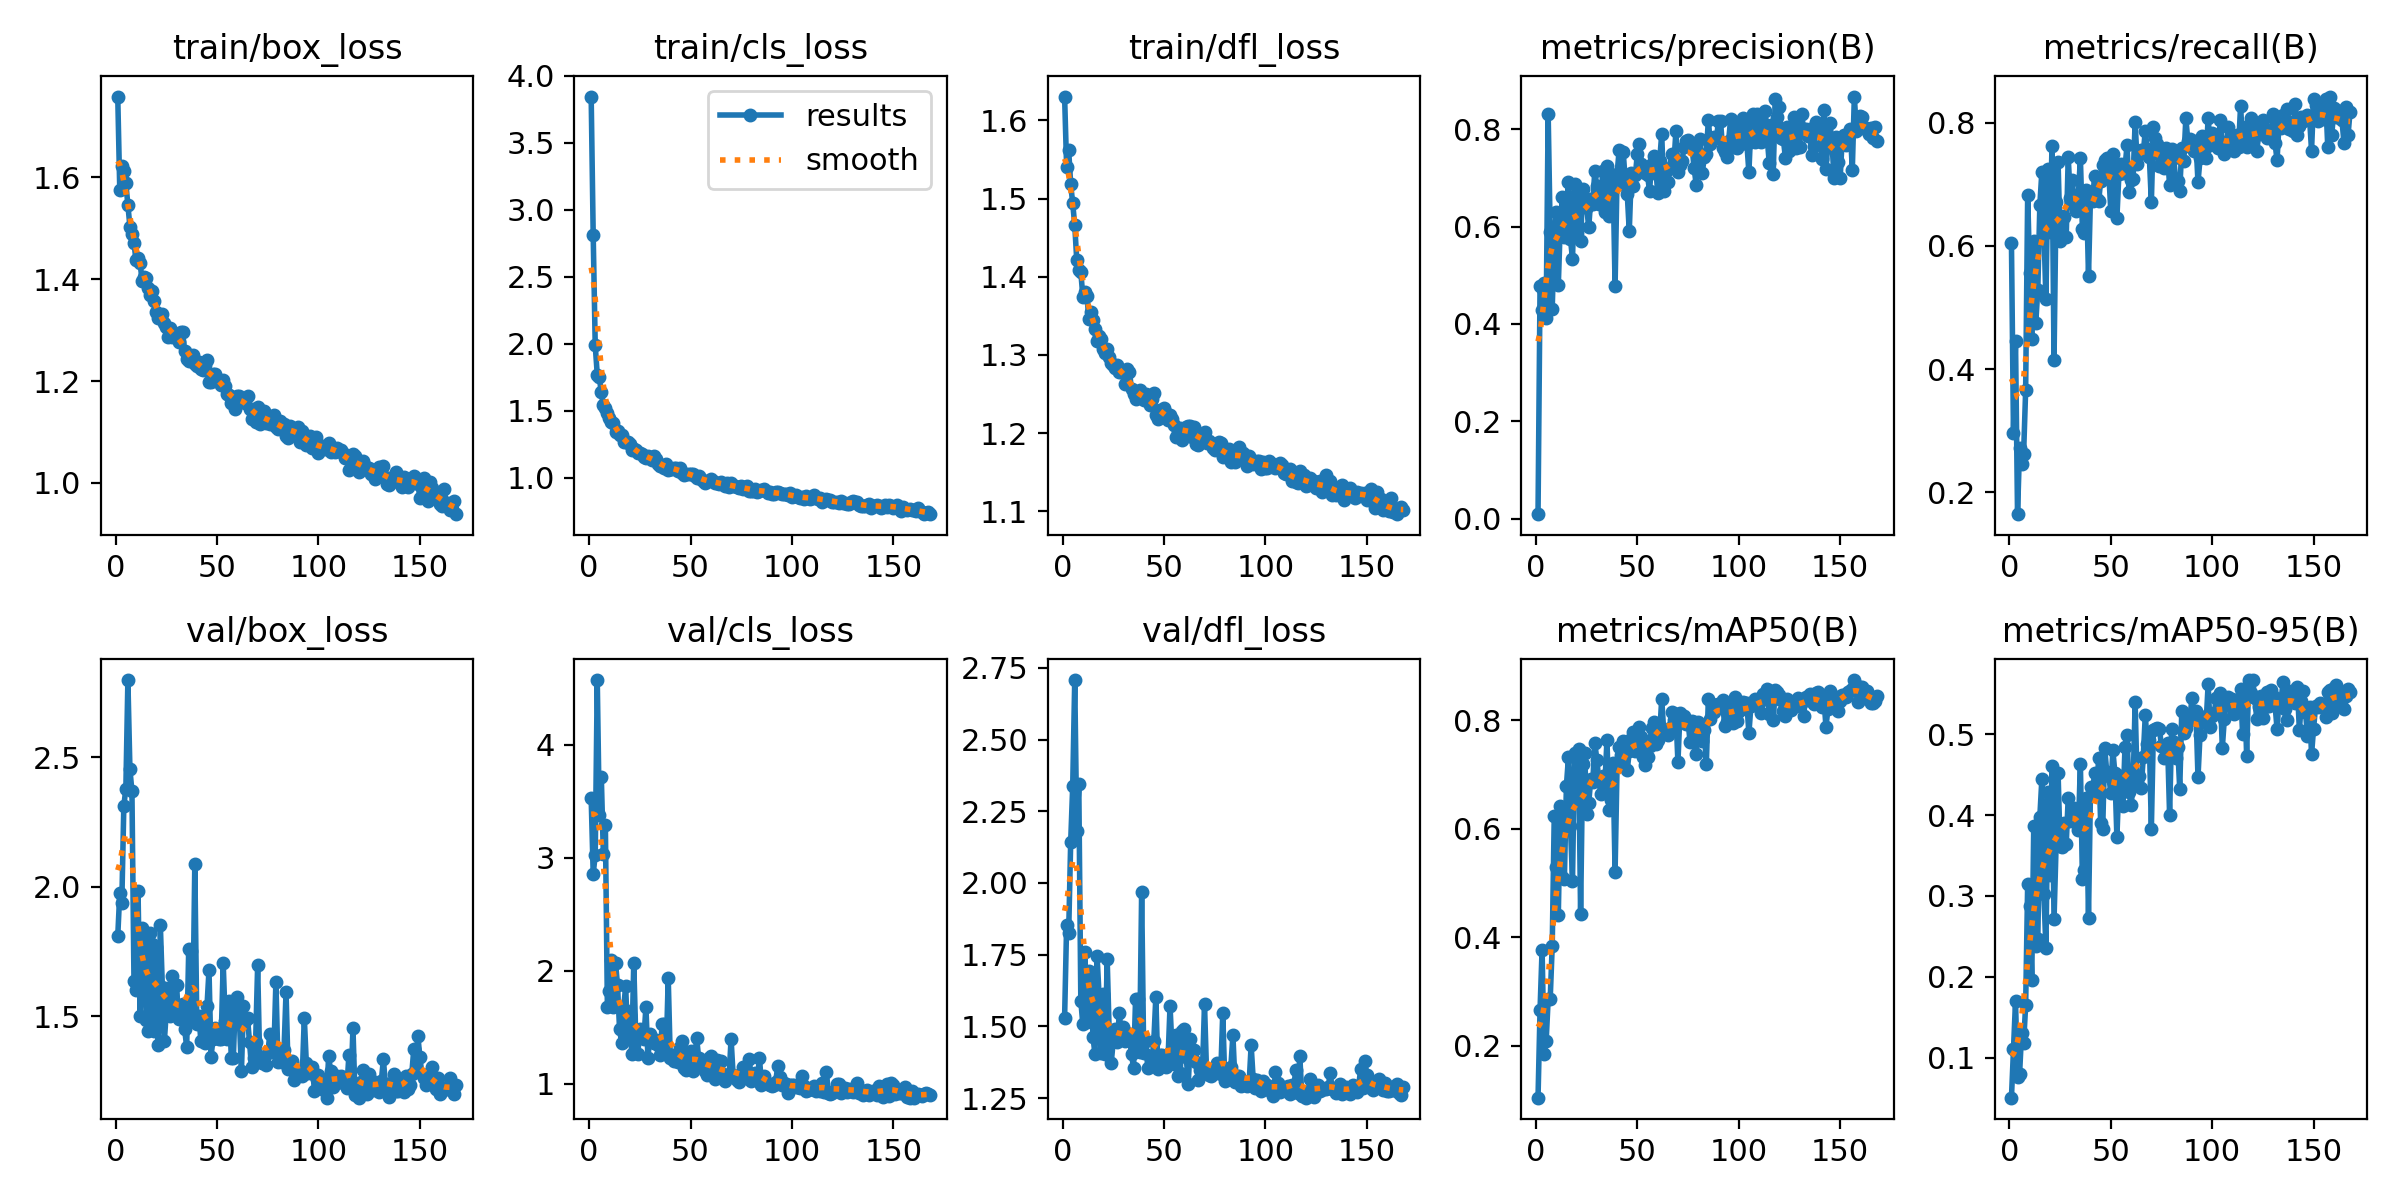

The data file committed next to this chart (first rows):
epoch, time, train/box_loss, train/cls_loss, train/dfl_loss, metrics/precision(B), metrics/recall(B), metrics/mAP50(B), metrics/mAP50-95(B), val/box_loss, val/cls_loss, val/dfl_loss, lr/pg0, lr/pg1, lr/pg2
1, 5.388, 1.758, 3.846, 1.631, 0.00903, 0.6044, 0.1046, 0.05052, 1.809, 3.525, 1.53, 0.003296, 0.003296, 0.07033
2, 10.58, 1.574, 2.81, 1.54, 0.4784, 0.2967, 0.2667, 0.1106, 1.978, 2.856, 1.854, 0.006597, 0.006597, 0.0403
3, 15.67, 1.622, 1.989, 1.563, 0.4289, 0.4462, 0.3773, 0.1696, 1.939, 3.026, 1.824, 0.009864, 0.009864, 0.01023
4, 20.86, 1.612, 1.772, 1.518, 0.485, 0.1642, 0.1845, 0.07643, 2.313, 4.57, 2.143, 0.009851, 0.009851, 0.009851
5, 25.78, 1.588, 1.75, 1.494, 0.4123, 0.272, 0.2083, 0.0796, 2.379, 3.379, 2.338, 0.009802, 0.009802, 0.009802
6, 30.07, 1.545, 1.639, 1.466, 0.8323, 0.246, 0.2855, 0.13, 2.799, 3.715, 2.708, 0.009753, 0.009753, 0.009753
7, 34.57, 1.503, 1.542, 1.421, 0.589, 0.2625, 0.2862, 0.1182, 2.454, 3.032, 2.18, 0.009703, 0.009703, 0.009703
8, 39.27, 1.488, 1.521, 1.409, 0.4314, 0.3654, 0.3841, 0.1645, 2.369, 3.284, 2.344, 0.009654, 0.009654, 0.009654
9, 44.48, 1.471, 1.482, 1.406, 0.5777, 0.6825, 0.6243, 0.3146, 1.637, 1.675, 1.588, 0.009604, 0.009604, 0.009604
10, 49.47, 1.437, 1.446, 1.375, 0.6298, 0.5558, 0.5305, 0.2879, 1.601, 1.821, 1.507, 0.009555, 0.009555, 0.009555
11, 53.77, 1.441, 1.418, 1.381, 0.4791, 0.4496, 0.4408, 0.1958, 1.985, 2.094, 1.76, 0.009505, 0.009505, 0.009505
12, 58.86, 1.432, 1.411, 1.376, 0.6075, 0.6084, 0.6413, 0.3864, 1.502, 1.675, 1.514, 0.009456, 0.009456, 0.009456
13, 64.02, 1.397, 1.342, 1.345, 0.6598, 0.4756, 0.5105, 0.238, 1.841, 2.072, 1.694, 0.009406, 0.009406, 0.009406
14, 69.22, 1.405, 1.353, 1.355, 0.578, 0.5292, 0.5077, 0.2471, 1.81, 1.87, 1.66, 0.009357, 0.009357, 0.009357
15, 74.44, 1.402, 1.321, 1.344, 0.6432, 0.6664, 0.6795, 0.398, 1.487, 1.482, 1.462, 0.009307, 0.009307, 0.009307
16, 79.34, 1.382, 1.317, 1.334, 0.6916, 0.7209, 0.7314, 0.4445, 1.442, 1.364, 1.402, 0.009258, 0.009258, 0.009258
17, 84.44, 1.368, 1.268, 1.318, 0.5754, 0.628, 0.6052, 0.3024, 1.823, 1.664, 1.746, 0.009208, 0.009208, 0.009208
18, 89.54, 1.376, 1.269, 1.324, 0.5325, 0.5132, 0.5043, 0.2356, 1.778, 1.864, 1.608, 0.009158, 0.009158, 0.009158
19, 94.53, 1.357, 1.271, 1.32, 0.6878, 0.7243, 0.7399, 0.4289, 1.444, 1.397, 1.408, 0.009109, 0.009109, 0.009109
20, 99.64, 1.336, 1.256, 1.307, 0.5865, 0.6231, 0.6618, 0.3261, 1.766, 1.611, 1.612, 0.009059, 0.009059, 0.009059
21, 105, 1.324, 1.208, 1.302, 0.6649, 0.7623, 0.7477, 0.4603, 1.39, 1.268, 1.402, 0.00901, 0.00901, 0.00901
22, 110.3, 1.327, 1.217, 1.307, 0.5699, 0.414, 0.4429, 0.271, 1.854, 2.071, 1.734, 0.00896, 0.00896, 0.00896
23, 115.4, 1.331, 1.209, 1.297, 0.6779, 0.6714, 0.7195, 0.3637, 1.613, 1.405, 1.476, 0.008911, 0.008911, 0.008911
24, 120.2, 1.313, 1.187, 1.289, 0.6399, 0.7361, 0.7395, 0.4516, 1.406, 1.261, 1.373, 0.008861, 0.008861, 0.008861
25, 125.3, 1.306, 1.189, 1.288, 0.6398, 0.6083, 0.6273, 0.3623, 1.526, 1.489, 1.449, 0.008812, 0.008812, 0.008812
26, 130.5, 1.287, 1.176, 1.283, 0.5983, 0.6491, 0.6473, 0.3606, 1.611, 1.446, 1.491, 0.008762, 0.008762, 0.008762
27, 135.6, 1.305, 1.157, 1.287, 0.6559, 0.6465, 0.691, 0.3896, 1.502, 1.399, 1.445, 0.008713, 0.008713, 0.008713
28, 140.8, 1.286, 1.15, 1.279, 0.6461, 0.6139, 0.686, 0.3637, 1.656, 1.679, 1.548, 0.008663, 0.008663, 0.008663
29, 145.6, 1.29, 1.161, 1.278, 0.7144, 0.7445, 0.758, 0.4217, 1.522, 1.228, 1.458, 0.008614, 0.008614, 0.008614
30, 150.8, 1.291, 1.148, 1.279, 0.6835, 0.6774, 0.7276, 0.3928, 1.622, 1.438, 1.499, 0.008564, 0.008564, 0.008564
31, 156.2, 1.276, 1.131, 1.263, 0.6463, 0.7069, 0.6892, 0.4062, 1.488, 1.396, 1.448, 0.008515, 0.008515, 0.008515
32, 161.5, 1.295, 1.163, 1.282, 0.6626, 0.6659, 0.6641, 0.4092, 1.498, 1.358, 1.475, 0.008466, 0.008466, 0.008466
33, 166.6, 1.295, 1.141, 1.278, 0.7143, 0.6572, 0.6965, 0.4003, 1.549, 1.383, 1.461, 0.008416, 0.008416, 0.008416
34, 172, 1.258, 1.107, 1.256, 0.6292, 0.6829, 0.6853, 0.3815, 1.449, 1.342, 1.403, 0.008367, 0.008367, 0.008367
35, 177.2, 1.243, 1.09, 1.25, 0.7249, 0.7428, 0.7634, 0.4633, 1.381, 1.256, 1.355, 0.008317, 0.008317, 0.008317
36, 182.3, 1.24, 1.092, 1.244, 0.6215, 0.6267, 0.6355, 0.3205, 1.759, 1.525, 1.595, 0.008268, 0.008268, 0.008268
37, 187, 1.249, 1.077, 1.248, 0.6279, 0.6203, 0.6537, 0.3322, 1.752, 1.532, 1.597, 0.008218, 0.008218, 0.008218
38, 191.6, 1.25, 1.108, 1.255, 0.7044, 0.6903, 0.7209, 0.4209, 1.484, 1.272, 1.409, 0.008169, 0.008169, 0.008169
39, 196.3, 1.234, 1.06, 1.248, 0.4771, 0.5509, 0.5203, 0.2729, 2.088, 1.935, 1.97, 0.008119, 0.008119, 0.008119
40, 200.4, 1.229, 1.07, 1.242, 0.7088, 0.6832, 0.7198, 0.4343, 1.47, 1.228, 1.407, 0.00807, 0.00807, 0.00807
41, 205, 1.236, 1.069, 1.25, 0.7563, 0.6727, 0.7507, 0.4285, 1.503, 1.257, 1.45, 0.00802, 0.00802, 0.00802
42, 209.9, 1.223, 1.075, 1.248, 0.6868, 0.7142, 0.7358, 0.4522, 1.405, 1.201, 1.356, 0.007971, 0.007971, 0.007971
43, 214.6, 1.221, 1.072, 1.235, 0.7539, 0.6769, 0.7615, 0.4277, 1.479, 1.215, 1.398, 0.007921, 0.007921, 0.007921
44, 219.5, 1.232, 1.051, 1.243, 0.6956, 0.6723, 0.7395, 0.47, 1.396, 1.189, 1.372, 0.007872, 0.007872, 0.007872
45, 224.3, 1.242, 1.075, 1.251, 0.6676, 0.7058, 0.7082, 0.3904, 1.541, 1.327, 1.45, 0.007822, 0.007822, 0.007822
46, 229.2, 1.199, 1.04, 1.223, 0.59, 0.7318, 0.7425, 0.3826, 1.679, 1.376, 1.603, 0.007772, 0.007772, 0.007772
47, 233.5, 1.198, 1.024, 1.218, 0.711, 0.74, 0.7647, 0.4825, 1.345, 1.139, 1.352, 0.007723, 0.007723, 0.007723
48, 238.1, 1.214, 1.031, 1.23, 0.6828, 0.7432, 0.7779, 0.4532, 1.412, 1.123, 1.4, 0.007673, 0.007673, 0.007673
49, 242.8, 1.215, 1.028, 1.225, 0.7055, 0.7188, 0.7441, 0.4489, 1.454, 1.202, 1.402, 0.007624, 0.007624, 0.007624
50, 247.6, 1.2, 1.033, 1.232, 0.75, 0.6566, 0.7452, 0.4276, 1.436, 1.288, 1.389, 0.007574, 0.007574, 0.007574
51, 252.3, 1.202, 1.028, 1.226, 0.7698, 0.7487, 0.7879, 0.4806, 1.413, 1.116, 1.357, 0.007525, 0.007525, 0.007525
52, 257, 1.191, 1.015, 1.217, 0.7287, 0.7134, 0.7693, 0.4523, 1.411, 1.179, 1.383, 0.007476, 0.007476, 0.007476
53, 261.8, 1.202, 1.003, 1.224, 0.7196, 0.6454, 0.732, 0.3727, 1.707, 1.408, 1.571, 0.007426, 0.007426, 0.007426
54, 267.1, 1.19, 1.016, 1.218, 0.7098, 0.7169, 0.7169, 0.4393, 1.483, 1.23, 1.419, 0.007377, 0.007377, 0.007377
55, 272.3, 1.175, 0.9926, 1.211, 0.7055, 0.7337, 0.7318, 0.448, 1.411, 1.193, 1.368, 0.007327, 0.007327, 0.007327
56, 277.2, 1.173, 0.9805, 1.195, 0.6729, 0.7189, 0.7534, 0.4114, 1.56, 1.174, 1.468, 0.007278, 0.007278, 0.007278
57, 282.3, 1.158, 0.9662, 1.201, 0.7288, 0.7272, 0.7854, 0.4843, 1.338, 1.112, 1.326, 0.007228, 0.007228, 0.007228
58, 287.2, 1.168, 0.9788, 1.207, 0.7451, 0.7632, 0.7966, 0.499, 1.339, 1.075, 1.337, 0.007178, 0.007178, 0.007178
59, 292.3, 1.146, 0.9754, 1.191, 0.7253, 0.6872, 0.7558, 0.4287, 1.561, 1.231, 1.484, 0.007129, 0.007129, 0.007129
60, 297.2, 1.171, 0.9941, 1.205, 0.6692, 0.7064, 0.7636, 0.412, 1.575, 1.251, 1.489, 0.007079, 0.007079, 0.007079
... 108 more rows
